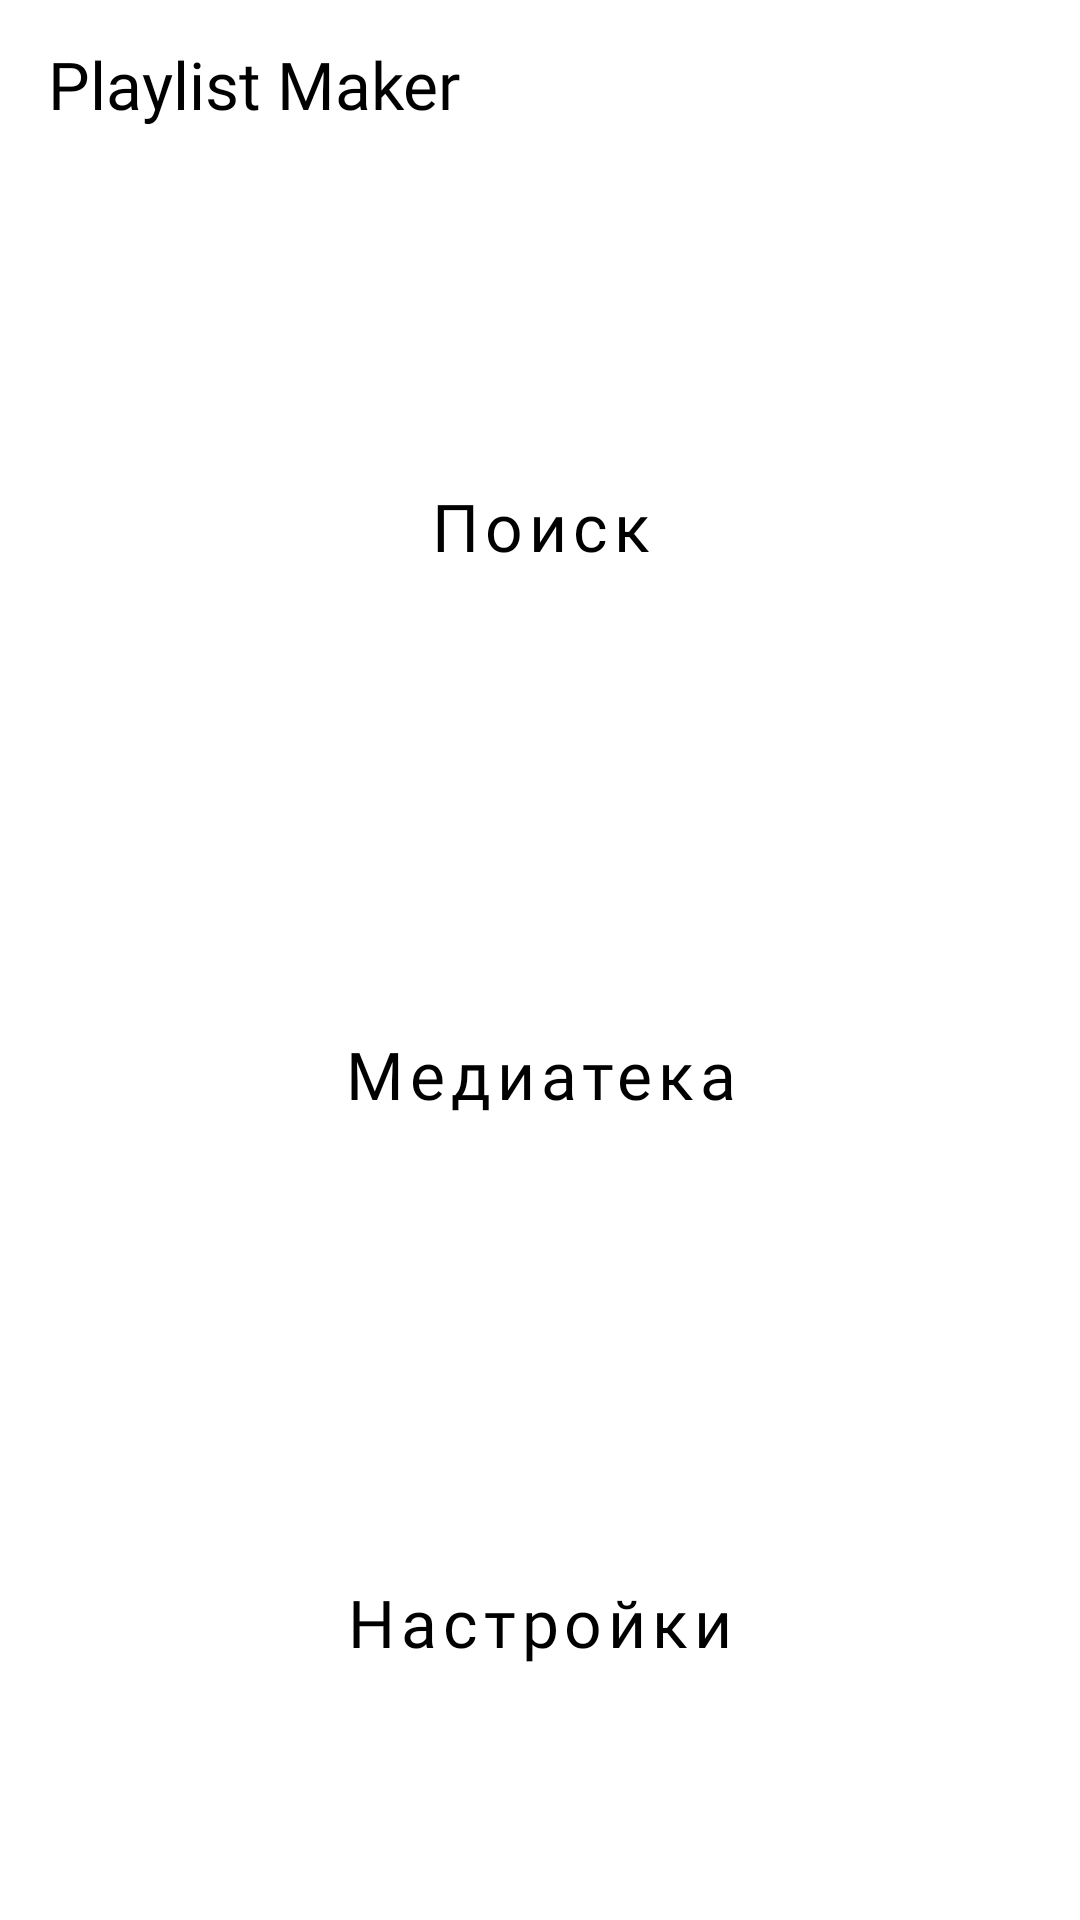

Write the Android layout XML for this screen, with the resource values it uses.
<!-- AndroidManifest.xml: activity theme Theme.PlaylistMaker.Main -->
<!-- res/layout/activity_main.xml -->
<?xml version="1.0" encoding="utf-8"?>
<LinearLayout xmlns:android="http://schemas.android.com/apk/res/android"
    xmlns:app="http://schemas.android.com/apk/res-auto"
    android:id="@+id/main"
    android:layout_width="match_parent"
    android:layout_height="match_parent"
    android:orientation="vertical"
    android:paddingBottom="@dimen/main_padding_bottom">

    <com.google.android.material.appbar.MaterialToolbar
        style="@style/ToolbarMainText"
        android:layout_width="match_parent"
        android:layout_height="wrap_content"
        app:title="@string/title" />

    <Button
        android:id="@+id/search_btn"
        style="@style/MainButton.Search"
        android:layout_width="match_parent"
        android:layout_height="0dp"
        android:layout_marginHorizontal="@dimen/main_margin_horizontal"
        android:layout_marginTop="@dimen/margin_from_toolbar"
        android:layout_weight="1"
        android:text="@string/search" />

    <Button
        android:id="@+id/media_btn"
        style="@style/MainButton.Media"
        android:layout_width="match_parent"
        android:layout_height="0dp"
        android:layout_marginHorizontal="@dimen/main_margin_horizontal"
        android:layout_weight="1"
        android:text="@string/media" />

    <Button
        android:id="@+id/settings_btn"
        style="@style/MainButton.Settings"
        android:layout_width="match_parent"
        android:layout_height="0dp"
        android:layout_marginHorizontal="@dimen/main_margin_horizontal"
        android:layout_weight="1"
        android:text="@string/settings" />


</LinearLayout>
<!-- resources referenced by this layout -->
<resources>
  <dimen name="main_margin_horizontal">16dp</dimen>
  <dimen name="main_padding_bottom">8dp</dimen>
  <dimen name="margin_from_toolbar">28dp</dimen>
  <string name="media" translatable="false">Медиатека</string>
  <string name="search" translatable="false">Поиск</string>
  <string name="settings" translatable="false">Настройки</string>
  <string name="title" translatable="false">Playlist Maker</string>
  <style name="MainButton.Media">
          <item name="icon">@drawable/media</item>
      </style>
  <style name="MainButton.Search">
          <item name="icon">@drawable/search</item>
      </style>
  <style name="MainButton.Settings">
          <item name="icon">@drawable/settings</item>
      </style>
  <style name="ToolbarMainText" parent="Widget.MaterialComponents.Toolbar">
          <item name="titleTextAppearance">@style/TitleTextAppearance</item>
          <item name="titleTextColor">?attr/title_text_color</item>
      </style>
  <style name="Theme.PlaylistMaker.Main" parent="Base.Theme.PlaylistMaker">
          <item name="menu_text_color">@color/black</item>
          <item name="title_text_color">@color/black</item>
          <item name="search_input_background">@color/light_grey</item>
          <item name="search_text_color">@color/dark_grey</item>
          <item name="search_icon">@color/dark_grey</item>
          <item name="search_list_track_name_color">@color/black</item>
          <item name="search_list_artist_name_color">@color/dark_grey</item>
          <item name="black_white">@color/black_2</item>
          <item name="white_black">@color/white</item>
          <item name="grey2_gray4">@color/black_2</item>
          <item name="white_gray">@color/gray3</item>
          <item name="grey_white_2">@color/light_grey</item>
      </style>
  <!-- drawable media (drawable) -->
  <vector xmlns:android="http://schemas.android.com/apk/res/android"
      android:width="24dp"
      android:height="24dp"
      android:viewportWidth="24"
      android:viewportHeight="24">
    <path
        android:pathData="M20,2H8C6.9,2 6,2.9 6,4V16C6,17.1 6.9,18 8,18H20C21.1,18 22,17.1 22,16V4C22,2.9 21.1,2 20,2ZM18,7H15V12.5C15,13.88 13.88,15 12.5,15C11.12,15 10,13.88 10,12.5C10,11.12 11.12,10 12.5,10C13.07,10 13.58,10.19 14,10.51V5H18V7ZM4,6H2V20C2,21.1 2.9,22 4,22H18V20H4V6Z"
        android:fillColor="@color/icon_color"/>
  </vector>
  <!-- drawable search (drawable) -->
  <vector xmlns:android="http://schemas.android.com/apk/res/android"
      android:width="24dp"
      android:height="24dp"
      android:viewportWidth="24"
      android:viewportHeight="24">
    <path
        android:pathData="M16.579,14.95H15.721L15.417,14.656C16.481,13.418 17.122,11.81 17.122,10.061C17.122,6.161 13.961,3 10.061,3C6.161,3 3,6.161 3,10.061C3,13.961 6.161,17.122 10.061,17.122C11.81,17.122 13.418,16.481 14.656,15.417L14.95,15.721V16.579L20.381,22L22,20.381L16.579,14.95ZM10.061,14.95C7.356,14.95 5.173,12.766 5.173,10.061C5.173,7.356 7.356,5.173 10.061,5.173C12.766,5.173 14.95,7.356 14.95,10.061C14.95,12.766 12.766,14.95 10.061,14.95Z"
        android:fillColor="@color/icon_color"/>
  </vector>
  <style name="TitleTextAppearance">
          <item name="android:textFontWeight">500</item>
          <item name="fontFamily">@font/ys_display_medium</item>
          <item name="android:textSize">22sp</item>
      </style>
  <style name="Base.Theme.PlaylistMaker" parent="Theme.MaterialComponents.DayNight.NoActionBar">
          
          
          <item name="android:windowBackground">@color/white</item>
          <item name="title_text_color">@color/white</item>
      </style>
  <color name="black">#FF000000</color>
  <color name="light_grey">#E6E8EB</color>
  <color name="dark_grey">#AEAFB4</color>
  <color name="black_2">#1A1B22</color>
  <color name="white">#FFFFFFFF</color>
  <color name="gray3">#AEAFB4</color>
  <color name="icon_color">#1A1B22</color>
</resources>
